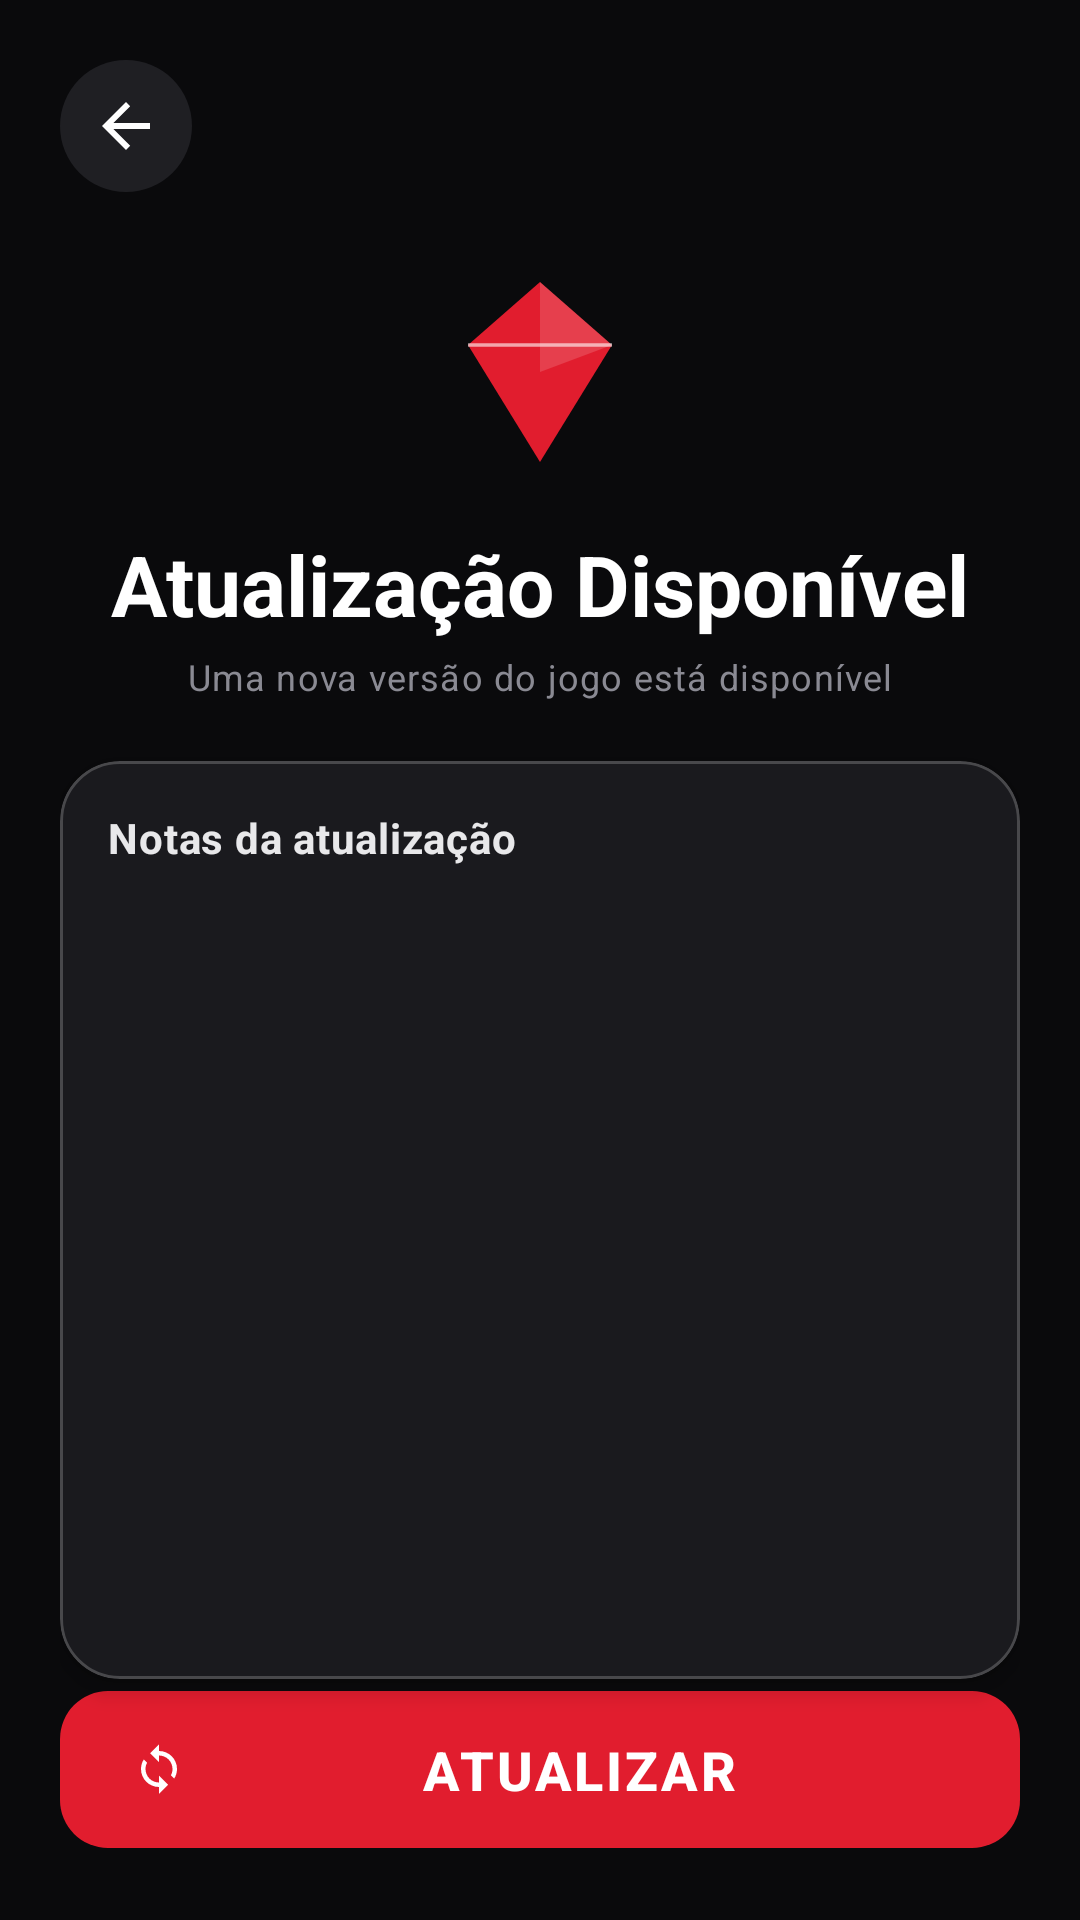

Reconstruct the res/layout file that produces this screen, plus the resources it refers to.
<!-- AndroidManifest.xml: application theme Theme.DiamondRP -->
<!-- res/layout/activity_update.xml -->
<?xml version="1.0" encoding="utf-8"?>
<androidx.constraintlayout.widget.ConstraintLayout
    xmlns:android="http://schemas.android.com/apk/res/android"
    xmlns:app="http://schemas.android.com/apk/res-auto"
    android:layout_width="match_parent"
    android:layout_height="match_parent"
    android:background="@color/diamond_black"
    android:padding="20dp">

    <ImageButton
        android:id="@+id/btnBack"
        android:layout_width="44dp"
        android:layout_height="44dp"
        android:background="@drawable/bg_icon_button"
        android:src="@drawable/ic_back"
        android:contentDescription="@string/btn_later"
        app:layout_constraintTop_toTopOf="parent"
        app:layout_constraintStart_toStartOf="parent" />

    <ImageView
        android:layout_width="72dp"
        android:layout_height="72dp"
        android:layout_marginTop="24dp"
        android:src="@drawable/ic_diamond_logo"
        android:contentDescription="@null"
        android:id="@+id/imgUpdateLogo"
        app:layout_constraintTop_toBottomOf="@id/btnBack"
        app:layout_constraintStart_toStartOf="parent"
        app:layout_constraintEnd_toEndOf="parent" />

    <TextView
        android:id="@+id/txtUpdateTitle"
        android:layout_width="wrap_content"
        android:layout_height="wrap_content"
        android:layout_marginTop="16dp"
        android:text="@string/update_title"
        android:textAppearance="@style/TextAppearance.DiamondRP.Headline"
        app:layout_constraintTop_toBottomOf="@id/imgUpdateLogo"
        app:layout_constraintStart_toStartOf="parent"
        app:layout_constraintEnd_toEndOf="parent" />

    <TextView
        android:id="@+id/txtUpdateSubtitle"
        android:layout_width="wrap_content"
        android:layout_height="wrap_content"
        android:layout_marginTop="4dp"
        android:text="@string/update_subtitle"
        android:textAppearance="@style/TextAppearance.DiamondRP.Caption"
        app:layout_constraintTop_toBottomOf="@id/txtUpdateTitle"
        app:layout_constraintStart_toStartOf="parent"
        app:layout_constraintEnd_toEndOf="parent" />

    <com.google.android.material.card.MaterialCardView
        android:id="@+id/cardChangelog"
        style="@style/Widget.DiamondRP.Card"
        android:layout_width="0dp"
        android:layout_height="0dp"
        android:layout_marginTop="20dp"
        app:layout_constraintTop_toBottomOf="@id/txtUpdateSubtitle"
        app:layout_constraintBottom_toTopOf="@id/layoutProgress"
        app:layout_constraintStart_toStartOf="parent"
        app:layout_constraintEnd_toEndOf="parent">

        <androidx.core.widget.NestedScrollView
            android:layout_width="match_parent"
            android:layout_height="match_parent">

            <LinearLayout
                android:layout_width="match_parent"
                android:layout_height="wrap_content"
                android:orientation="vertical">

                <TextView
                    android:layout_width="wrap_content"
                    android:layout_height="wrap_content"
                    android:text="@string/changelog_title"
                    android:textAppearance="@style/TextAppearance.DiamondRP.Body"
                    android:textStyle="bold"
                    android:layout_marginBottom="8dp" />

                <TextView
                    android:id="@+id/txtChangelog"
                    android:layout_width="match_parent"
                    android:layout_height="wrap_content"
                    android:textAppearance="@style/TextAppearance.DiamondRP.Body"
                    android:lineSpacingExtra="6dp" />

            </LinearLayout>
        </androidx.core.widget.NestedScrollView>
    </com.google.android.material.card.MaterialCardView>

    
    <LinearLayout
        android:id="@+id/layoutProgress"
        android:layout_width="0dp"
        android:layout_height="wrap_content"
        android:orientation="vertical"
        android:visibility="gone"
        android:layout_marginBottom="12dp"
        app:layout_constraintBottom_toTopOf="@id/layoutButtons"
        app:layout_constraintStart_toStartOf="parent"
        app:layout_constraintEnd_toEndOf="parent">

        <LinearLayout
            android:layout_width="match_parent"
            android:layout_height="wrap_content"
            android:orientation="horizontal">

            <TextView
                android:id="@+id/txtDownloadStatus"
                android:layout_width="0dp"
                android:layout_height="wrap_content"
                android:layout_weight="1"
                android:text="@string/download_title"
                android:textAppearance="@style/TextAppearance.DiamondRP.Body" />

            <TextView
                android:id="@+id/txtDownloadPercent"
                android:layout_width="wrap_content"
                android:layout_height="wrap_content"
                android:text="0%"
                android:textAppearance="@style/TextAppearance.DiamondRP.Body"
                android:textStyle="bold" />
        </LinearLayout>

        <com.google.android.material.progressindicator.LinearProgressIndicator
            android:id="@+id/progressDownload"
            android:layout_width="match_parent"
            android:layout_height="wrap_content"
            android:layout_marginTop="8dp"
            app:indicatorColor="@color/diamond_red"
            app:trackColor="@color/diamond_black_surface_alt"
            app:trackCornerRadius="8dp" />

        <LinearLayout
            android:layout_width="match_parent"
            android:layout_height="wrap_content"
            android:layout_marginTop="6dp"
            android:orientation="horizontal">

            <TextView
                android:id="@+id/txtDownloadSpeed"
                android:layout_width="0dp"
                android:layout_height="wrap_content"
                android:layout_weight="1"
                android:text="0 KB/s"
                android:textAppearance="@style/TextAppearance.DiamondRP.Caption" />

            <TextView
                android:id="@+id/txtDownloadEta"
                android:layout_width="wrap_content"
                android:layout_height="wrap_content"
                android:textAppearance="@style/TextAppearance.DiamondRP.Caption" />
        </LinearLayout>
    </LinearLayout>

    
    <LinearLayout
        android:id="@+id/layoutButtons"
        android:layout_width="0dp"
        android:layout_height="wrap_content"
        android:orientation="horizontal"
        app:layout_constraintBottom_toBottomOf="parent"
        app:layout_constraintStart_toStartOf="parent"
        app:layout_constraintEnd_toEndOf="parent">

        <com.google.android.material.button.MaterialButton
            android:id="@+id/btnPauseResume"
            style="@style/Widget.Material3.Button.OutlinedButton"
            android:layout_width="0dp"
            android:layout_height="wrap_content"
            android:layout_weight="1"
            android:layout_marginEnd="8dp"
            android:text="@string/btn_pause"
            android:visibility="gone"
            app:icon="@drawable/ic_pause"
            app:strokeColor="@color/diamond_red"
            android:textColor="@color/diamond_white" />

        <com.google.android.material.button.MaterialButton
            android:id="@+id/btnCancel"
            style="@style/Widget.Material3.Button.OutlinedButton"
            android:layout_width="0dp"
            android:layout_height="wrap_content"
            android:layout_weight="1"
            android:layout_marginEnd="8dp"
            android:text="@string/btn_cancel"
            android:visibility="gone"
            app:icon="@drawable/ic_cancel"
            app:strokeColor="@color/diamond_grey_dark"
            android:textColor="@color/diamond_white" />

        <com.google.android.material.button.MaterialButton
            android:id="@+id/btnUpdate"
            style="@style/Widget.DiamondRP.Button.Play"
            android:layout_width="0dp"
            android:layout_height="wrap_content"
            android:layout_weight="1"
            android:text="@string/btn_update"
            app:icon="@drawable/ic_update" />

    </LinearLayout>

</androidx.constraintlayout.widget.ConstraintLayout>
<!-- resources referenced by this layout -->
<resources>
  <color name="diamond_black">#0A0A0C</color>
  <color name="diamond_black_surface_alt">#1F1F23</color>
  <color name="diamond_grey_dark">#4A4A50</color>
  <color name="diamond_red">#E11D2E</color>
  <color name="diamond_white">#FFFFFF</color>
  <!-- drawable bg_icon_button (drawable) -->
  <?xml version="1.0" encoding="utf-8"?>
  <shape xmlns:android="http://schemas.android.com/apk/res/android" android:shape="oval">
      <solid android:color="@color/diamond_black_surface_alt" />
  </shape>
  <!-- drawable ic_back (drawable) -->
  <vector xmlns:android="http://schemas.android.com/apk/res/android"
      android:width="24dp" android:height="24dp" android:viewportWidth="24" android:viewportHeight="24"
      android:tint="@color/diamond_white">
      <path android:fillColor="#FFFFFFFF" android:pathData="M20,11H7.8l5.6,-5.6L12,4l-8,8l8,8l1.4,-1.4L7.8,13H20V11z" />
  </vector>
  <!-- drawable ic_cancel (drawable) -->
  <vector xmlns:android="http://schemas.android.com/apk/res/android"
      android:width="24dp" android:height="24dp" android:viewportWidth="24" android:viewportHeight="24"
      android:tint="@color/diamond_white">
      <path android:fillColor="#FFFFFFFF" android:pathData="M19,6.4L17.6,5L12,10.6L6.4,5L5,6.4l5.6,5.6L5,17.6L6.4,19l5.6,-5.6l5.6,5.6l1.4,-1.4l-5.6,-5.6z" />
  </vector>
  <!-- drawable ic_pause (drawable) -->
  <vector xmlns:android="http://schemas.android.com/apk/res/android"
      android:width="24dp" android:height="24dp" android:viewportWidth="24" android:viewportHeight="24"
      android:tint="@color/diamond_white">
      <path android:fillColor="#FFFFFFFF" android:pathData="M6,5h4v14H6zM14,5h4v14h-4z" />
  </vector>
  <string name="btn_cancel">Cancelar</string>
  <string name="btn_later">Depois</string>
  <string name="btn_pause">Pausar</string>
  <string name="btn_update">ATUALIZAR</string>
  <string name="changelog_title">Notas da atualização</string>
  <string name="download_title">Baixando arquivos</string>
  <string name="update_subtitle">Uma nova versão do jogo está disponível</string>
  <string name="update_title">Atualização Disponível</string>
  <style name="TextAppearance.DiamondRP.Body" parent="TextAppearance.Material3.BodyMedium">
          <item name="android:textColor">@color/diamond_white_soft</item>
      </style>
  <style name="TextAppearance.DiamondRP.Caption" parent="TextAppearance.Material3.BodySmall">
          <item name="android:textColor">@color/diamond_grey</item>
      </style>
  <style name="TextAppearance.DiamondRP.Headline" parent="TextAppearance.Material3.HeadlineMedium">
          <item name="android:textColor">@color/diamond_white</item>
          <item name="android:textStyle">bold</item>
      </style>
  <color name="diamond_white_soft">#E8E8EA</color>
  <color name="diamond_grey">#8A8A93</color>
  <color name="diamond_red_light">#FF4A57</color>
  <color name="diamond_black_card">#1A1A1E</color>
  <color name="overlay_light">#33FFFFFF</color>
  <color name="md_theme_primary">@color/diamond_red</color>
  <color name="md_theme_onPrimary">@color/diamond_white</color>
  <color name="diamond_red_dark">#A8121F</color>
  <color name="md_theme_background">@color/diamond_black</color>
  <color name="md_theme_onBackground">@color/diamond_white</color>
  <color name="md_theme_surface">@color/diamond_black_surface</color>
  <color name="md_theme_onSurface">@color/diamond_white_soft</color>
  <color name="md_theme_surfaceVariant">@color/diamond_black_surface_alt</color>
  <color name="md_theme_onSurfaceVariant">@color/diamond_grey</color>
  <color name="md_theme_error">@color/diamond_red_offline</color>
  <color name="diamond_black_surface">#151518</color>
  <color name="diamond_red_offline">#FF5252</color>
</resources>
